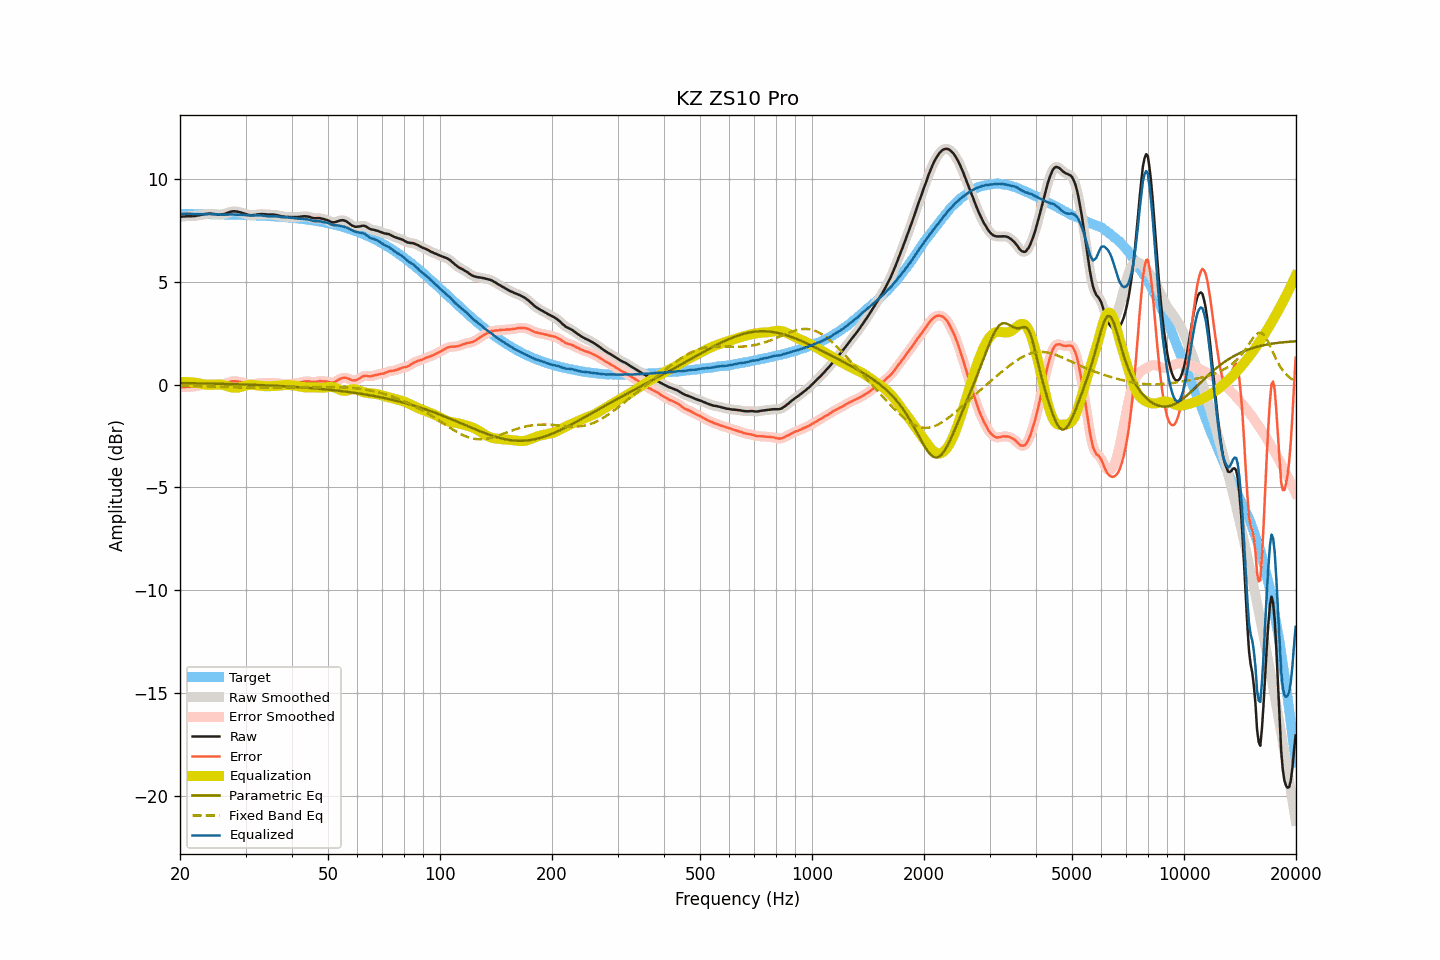

Data behind this chart, as committed beside it:
frequency, raw, smoothed, error, error_smoothed, equalization, parametric_eq, fixed_band_eq, equalized_raw, equalized_smoothed, target
20.00, 8.16, 8.16, -0.14, -0.14, 0.13, 0.07, -0.06, 8.29, 8.29, 8.29
20.20, 8.16, 8.16, -0.14, -0.13, 0.13, 0.07, -0.06, 8.29, 8.29, 8.29
20.40, 8.17, 8.17, -0.12, -0.13, 0.13, 0.07, -0.06, 8.30, 8.30, 8.29
20.61, 8.17, 8.17, -0.12, -0.12, 0.13, 0.07, -0.07, 8.30, 8.30, 8.29
20.81, 8.18, 8.18, -0.11, -0.12, 0.12, 0.07, -0.07, 8.30, 8.30, 8.29
21.02, 8.18, 8.18, -0.11, -0.11, 0.12, 0.07, -0.07, 8.30, 8.30, 8.29
21.23, 8.18, 8.18, -0.11, -0.11, 0.11, 0.07, -0.07, 8.29, 8.29, 8.29
21.44, 8.18, 8.18, -0.11, -0.11, 0.11, 0.06, -0.07, 8.29, 8.29, 8.29
21.66, 8.19, 8.18, -0.10, -0.10, 0.10, 0.06, -0.07, 8.29, 8.28, 8.29
21.87, 8.19, 8.19, -0.10, -0.10, 0.09, 0.06, -0.08, 8.28, 8.28, 8.29
22.09, 8.20, 8.20, -0.09, -0.09, 0.08, 0.06, -0.08, 8.28, 8.28, 8.29
22.31, 8.22, 8.22, -0.07, -0.07, 0.07, 0.06, -0.08, 8.29, 8.28, 8.29
22.54, 8.23, 8.23, -0.06, -0.05, 0.05, 0.06, -0.08, 8.28, 8.28, 8.29
22.76, 8.25, 8.25, -0.04, -0.04, 0.04, 0.06, -0.08, 8.29, 8.28, 8.28
22.99, 8.26, 8.26, -0.02, -0.02, 0.02, 0.05, -0.09, 8.28, 8.28, 8.28
23.22, 8.28, 8.28, -0.00, -0.01, 0.01, 0.05, -0.09, 8.29, 8.28, 8.28
23.45, 8.29, 8.29, 0.01, 0.01, -0.01, 0.05, -0.09, 8.28, 8.28, 8.28
23.69, 8.30, 8.30, 0.02, 0.02, -0.02, 0.05, -0.09, 8.28, 8.29, 8.28
23.92, 8.31, 8.31, 0.03, 0.03, -0.02, 0.05, -0.10, 8.29, 8.29, 8.28
24.16, 8.31, 8.31, 0.03, 0.03, -0.02, 0.05, -0.10, 8.29, 8.29, 8.28
24.40, 8.30, 8.30, 0.02, 0.02, -0.02, 0.04, -0.10, 8.28, 8.28, 8.28
24.65, 8.29, 8.29, 0.01, 0.01, -0.01, 0.04, -0.10, 8.28, 8.28, 8.28
24.89, 8.28, 8.28, 0.00, 0.00, -0.00, 0.04, -0.11, 8.27, 8.27, 8.27
25.14, 8.27, 8.27, -0.00, -0.01, 0.00, 0.04, -0.11, 8.27, 8.27, 8.27
25.39, 8.26, 8.26, -0.01, -0.01, 0.00, 0.04, -0.11, 8.26, 8.27, 8.27
25.65, 8.26, 8.26, -0.01, -0.01, 0.00, 0.04, -0.11, 8.26, 8.26, 8.27
25.91, 8.27, 8.27, -0.00, -0.00, -0.01, 0.03, -0.12, 8.26, 8.26, 8.27
26.16, 8.28, 8.28, 0.01, 0.01, -0.02, 0.03, -0.12, 8.26, 8.26, 8.27
26.43, 8.30, 8.30, 0.03, 0.04, -0.04, 0.03, -0.12, 8.25, 8.26, 8.27
26.69, 8.33, 8.33, 0.07, 0.06, -0.07, 0.03, -0.12, 8.26, 8.26, 8.26
26.96, 8.36, 8.36, 0.10, 0.10, -0.09, 0.02, -0.13, 8.26, 8.26, 8.26
27.23, 8.39, 8.39, 0.13, 0.13, -0.12, 0.02, -0.13, 8.27, 8.27, 8.26
27.50, 8.41, 8.41, 0.15, 0.15, -0.14, 0.02, -0.13, 8.27, 8.27, 8.26
27.77, 8.42, 8.42, 0.16, 0.16, -0.15, 0.02, -0.13, 8.27, 8.27, 8.26
28.05, 8.42, 8.42, 0.16, 0.16, -0.16, 0.02, -0.14, 8.26, 8.26, 8.25
28.33, 8.41, 8.41, 0.16, 0.16, -0.16, 0.01, -0.14, 8.25, 8.26, 8.25
28.62, 8.40, 8.40, 0.15, 0.15, -0.15, 0.01, -0.14, 8.25, 8.25, 8.25
28.90, 8.38, 8.38, 0.13, 0.13, -0.13, 0.01, -0.14, 8.25, 8.25, 8.25
29.19, 8.36, 8.36, 0.11, 0.11, -0.11, 0.01, -0.14, 8.25, 8.25, 8.25
29.48, 8.34, 8.34, 0.10, 0.09, -0.09, 0.00, -0.15, 8.25, 8.25, 8.24
29.78, 8.31, 8.31, 0.07, 0.07, -0.07, 0.00, -0.15, 8.24, 8.24, 8.24
30.08, 8.29, 8.29, 0.05, 0.05, -0.05, -0.00, -0.15, 8.24, 8.24, 8.24
30.38, 8.26, 8.26, 0.02, 0.02, -0.03, -0.00, -0.15, 8.23, 8.23, 8.24
30.68, 8.24, 8.24, 0.01, 0.01, -0.02, -0.01, -0.15, 8.22, 8.22, 8.23
30.99, 8.23, 8.23, -0.00, 0.00, -0.01, -0.01, -0.15, 8.22, 8.22, 8.23
31.30, 8.23, 8.23, 0.00, 0.00, -0.01, -0.01, -0.15, 8.21, 8.21, 8.23
31.61, 8.24, 8.24, 0.02, 0.01, -0.02, -0.02, -0.15, 8.22, 8.22, 8.22
31.93, 8.25, 8.25, 0.03, 0.03, -0.03, -0.02, -0.15, 8.22, 8.22, 8.22
32.24, 8.27, 8.27, 0.05, 0.05, -0.04, -0.02, -0.15, 8.23, 8.22, 8.22
32.57, 8.28, 8.28, 0.07, 0.06, -0.05, -0.02, -0.15, 8.23, 8.22, 8.21
32.89, 8.28, 8.28, 0.07, 0.07, -0.06, -0.03, -0.15, 8.22, 8.22, 8.21
33.22, 8.29, 8.28, 0.08, 0.08, -0.07, -0.03, -0.15, 8.22, 8.21, 8.21
33.55, 8.28, 8.28, 0.08, 0.08, -0.08, -0.03, -0.15, 8.20, 8.21, 8.20
33.89, 8.28, 8.28, 0.08, 0.08, -0.08, -0.04, -0.15, 8.20, 8.20, 8.20
34.23, 8.27, 8.27, 0.08, 0.07, -0.08, -0.04, -0.15, 8.19, 8.19, 8.19
34.57, 8.26, 8.26, 0.07, 0.07, -0.08, -0.05, -0.15, 8.18, 8.18, 8.19
34.92, 8.26, 8.26, 0.07, 0.07, -0.08, -0.05, -0.15, 8.18, 8.18, 8.18
35.27, 8.26, 8.26, 0.08, 0.08, -0.08, -0.05, -0.15, 8.18, 8.18, 8.18
35.62, 8.26, 8.26, 0.08, 0.08, -0.08, -0.06, -0.15, 8.18, 8.18, 8.18
35.97, 8.25, 8.25, 0.08, 0.08, -0.07, -0.06, -0.15, 8.18, 8.18, 8.17
... 635 more rows
